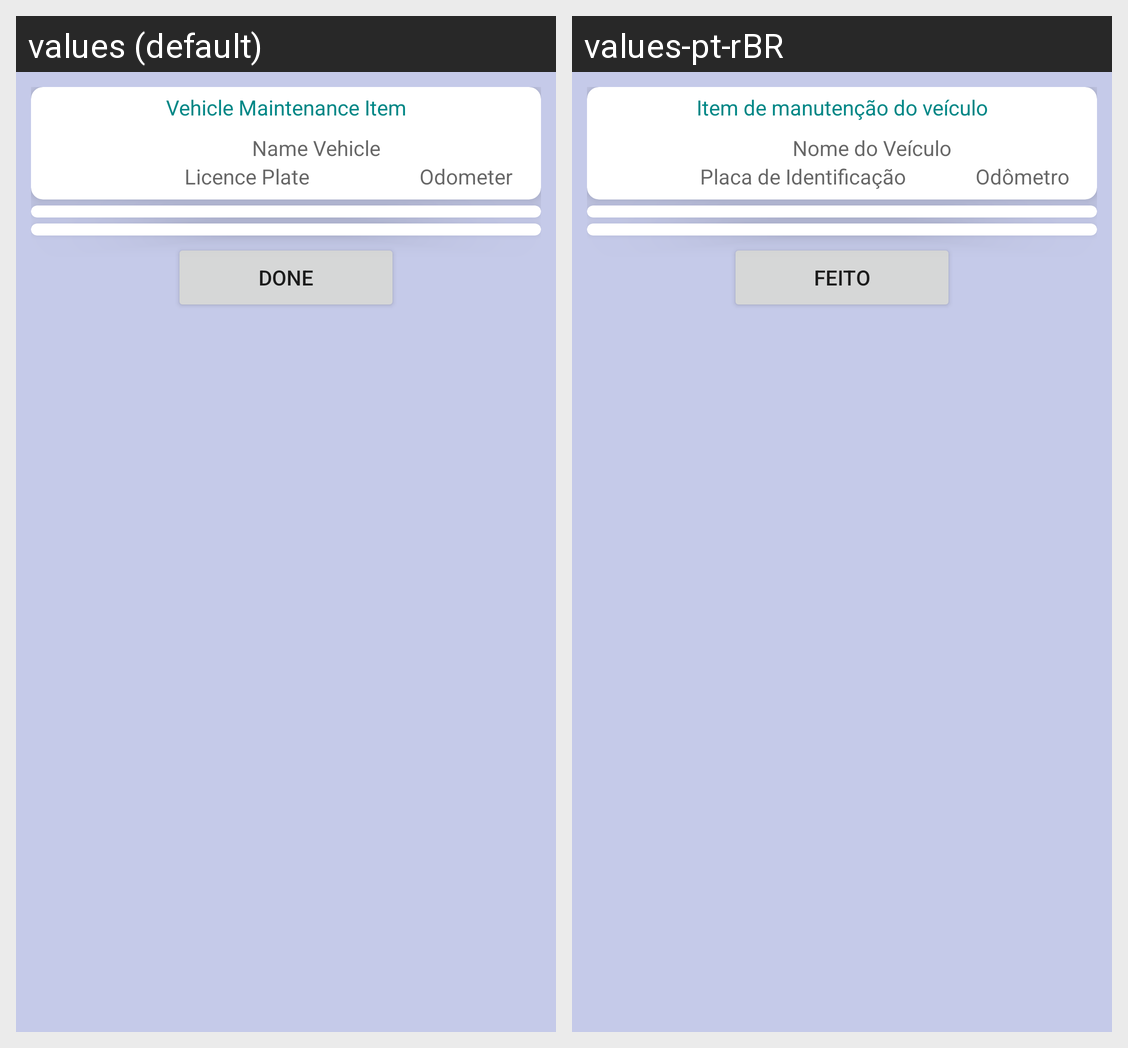

The same Android screen rendered under two of its app's locales, left to right. List the strings drawn on it with the default value and each locale's translation.
Android screen res/layout/dialog_vehicle_maintenance_item.xml rendered under 2 locales, left to right: values (default), values-pt-rBR. Device: Nexus 5 (rendered at 1080×1920; each locale shown at half size, 540×960, under a caption strip naming it); theme Theme.MaterialComponents.DayNight.NoActionBar.
Strings drawn on this screen, with the default value and each locale's value (text and hints the layout hard-codes, and strings that could not be matched under every locale, appear in the picture but are not listed):

Vehicle_MaintenanceItem
  values: Vehicle Maintenance Item
  values-pt-rBR: Item de manutenção do veículo

Vehicle_Name
  values: Name Vehicle
  values-pt-rBR: Nome do Veículo

Vehicle_Licence_Plate
  values: Licence Plate
  values-pt-rBR: Placa de Identificação

Vehicle_Odometer
  values: Odometer
  values-pt-rBR: Odômetro

bt_Done
  values: Done
  values-pt-rBR: Feito
